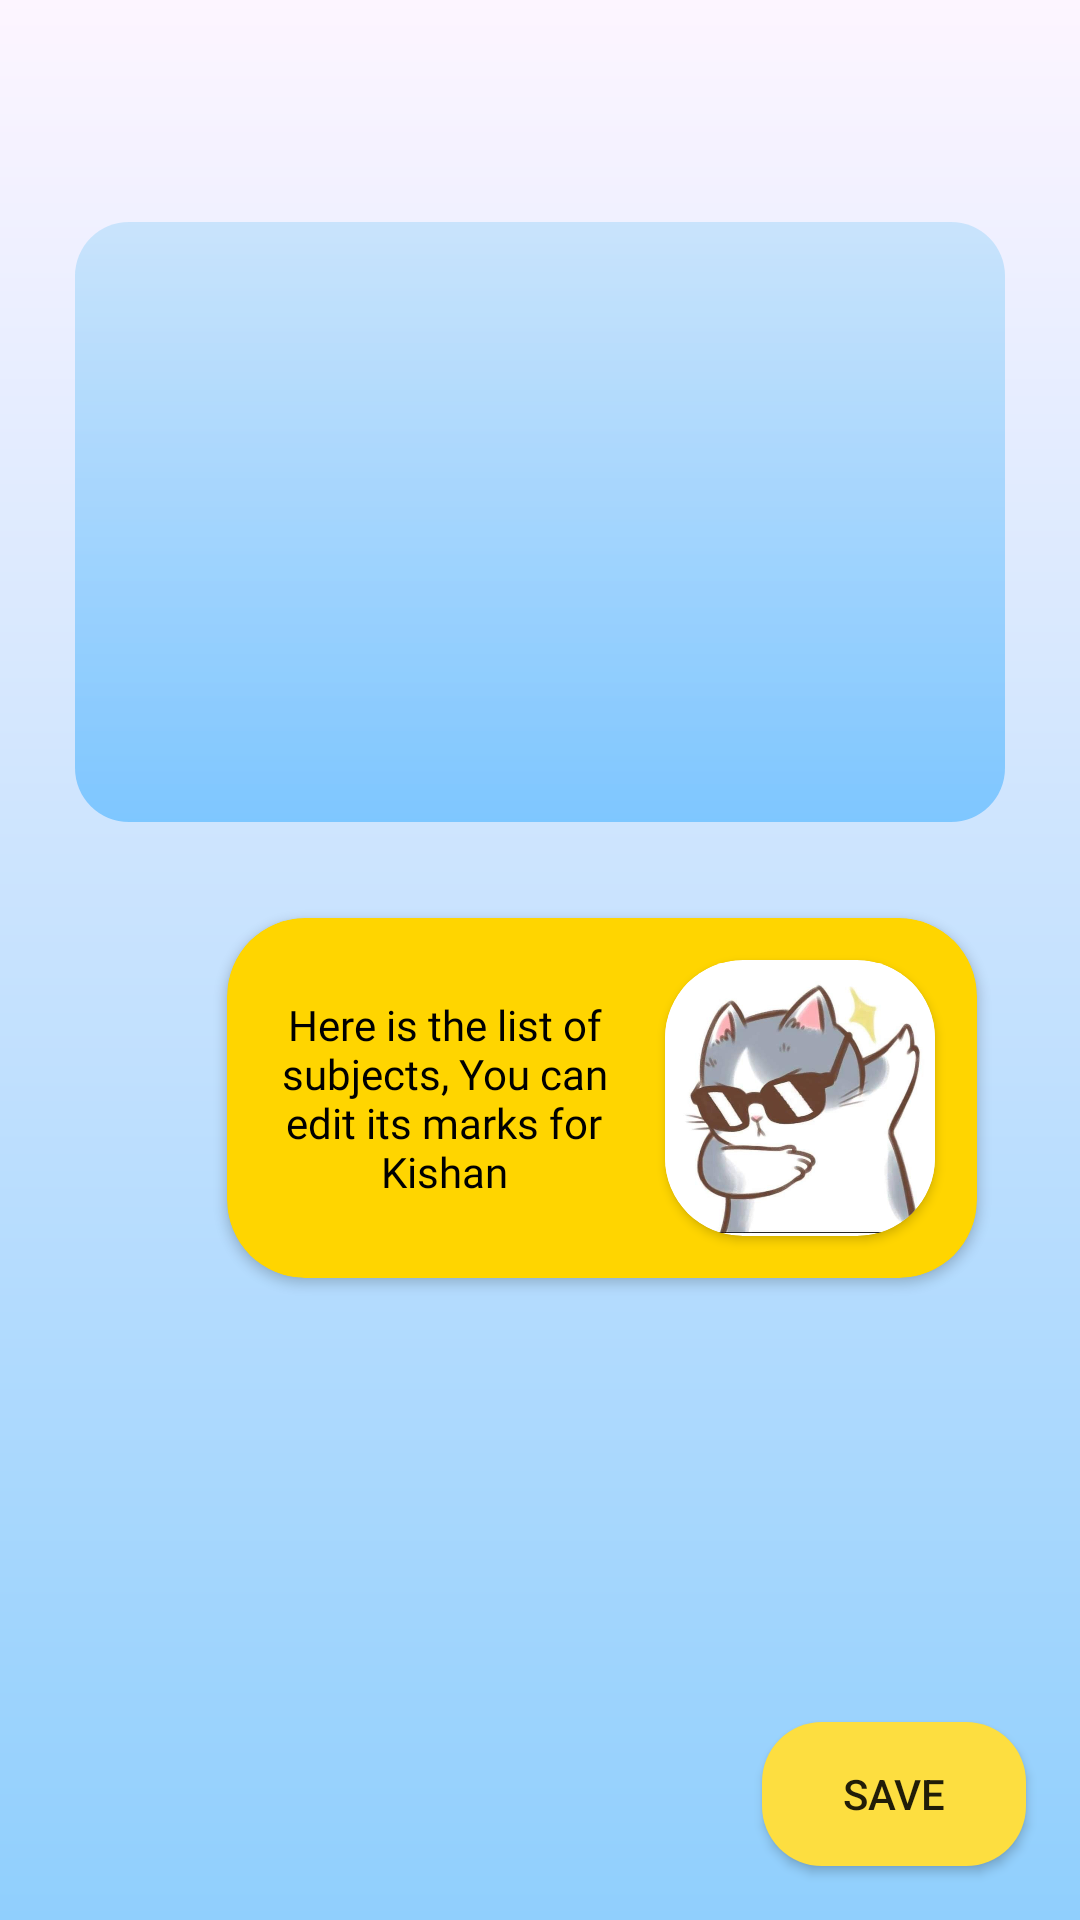

Reconstruct the res/layout file that produces this screen, plus the resources it refers to.
<!-- AndroidManifest.xml: application theme AppTheme -->
<!-- res/layout/activity_marks_detail.xml -->
<?xml version="1.0" encoding="utf-8"?>
<androidx.constraintlayout.widget.ConstraintLayout xmlns:android="http://schemas.android.com/apk/res/android"
    xmlns:app="http://schemas.android.com/apk/res-auto"
    xmlns:tools="http://schemas.android.com/tools"
    android:id="@+id/main"
    android:layout_width="match_parent"
    android:layout_height="match_parent"
    android:background="@drawable/gradient_back"
    tools:context=".MarksDetailActivity">

    <TextView
        android:id="@+id/student_name"
        android:layout_width="match_parent"
        android:layout_height="wrap_content"
        android:layout_marginTop="50dp"
        android:fontFamily="@font/skyscapers"
        android:gravity="center"
        android:textColor="@color/black"
        app:layout_constraintEnd_toEndOf="parent"
        app:layout_constraintStart_toStartOf="parent"
        app:layout_constraintTop_toTopOf="parent" />

    <androidx.cardview.widget.CardView
        android:id="@+id/cardView5"
        android:layout_width="310dp"
        android:layout_height="200dp"
        android:layout_marginTop="5dp"
        app:cardBackgroundColor="@android:color/transparent"
        app:cardCornerRadius="18dp"
        app:cardElevation="0dp"
        app:layout_constraintEnd_toEndOf="parent"
        app:layout_constraintStart_toStartOf="parent"
        app:layout_constraintTop_toBottomOf="@+id/student_name"
        android:background="@color/background_pink">

    <RelativeLayout
        android:layout_width="match_parent"
        android:layout_height="match_parent"
        android:alpha="0.6"
        android:background="@drawable/gradientt">

    <androidx.recyclerview.widget.RecyclerView
        android:id="@+id/recycler_marks"
        android:layout_width="match_parent"
        android:layout_height="match_parent"
        android:layout_alignParentStart="true"
        android:layout_alignParentTop="true"
        android:layout_alignParentEnd="true"
        android:layout_alignParentBottom="true"
        android:layout_margin="10dp"
        android:layout_marginStart="10dp"
        android:scrollbars="vertical">

    </androidx.recyclerview.widget.RecyclerView>
    </RelativeLayout>
    </androidx.cardview.widget.CardView>

    <androidx.cardview.widget.CardView
        android:layout_width="250dp"
        android:layout_height="120dp"
        android:layout_marginTop="32dp"
        app:cardCornerRadius="26dp"
        app:layout_constraintEnd_toEndOf="parent"
        app:layout_constraintHorizontal_bias="0.689"
        app:cardBackgroundColor="@color/dark_pink"
        app:layout_constraintStart_toStartOf="parent"
        app:layout_constraintTop_toBottomOf="@+id/cardView5">

        <RelativeLayout
            android:layout_width="match_parent"
            android:layout_height="match_parent">

            <TextView
                android:id="@+id/textView4"
                android:layout_width="wrap_content"
                android:layout_height="wrap_content"
                android:layout_alignParentStart="true"
                android:layout_alignParentTop="true"
                android:layout_alignParentBottom="true"
                android:layout_marginStart="5dp"
                android:layout_marginEnd="110dp"
                android:fontFamily="@font/skyscapers"
                android:gravity="center"
                android:text="@string/here_subject_list"
                android:textColor="@color/black" />

            <androidx.cardview.widget.CardView
                android:layout_width="90dp"
                android:layout_height="95dp"
                android:layout_marginEnd="14dp"
                android:layout_marginTop="14dp"
                android:layout_marginBottom="14dp"
                android:layout_alignParentTop="true"
                android:layout_alignParentEnd="true"
                android:layout_alignParentBottom="true"
                app:cardCornerRadius="26dp"
                app:cardBackgroundColor="@color/white">
                <ImageView
                    android:layout_width="match_parent"
                    android:layout_height="match_parent"
                    android:src="@drawable/cat2"/>
            </androidx.cardview.widget.CardView>
        </RelativeLayout>
    </androidx.cardview.widget.CardView>

    <Button
        android:id="@+id/save"
        android:layout_width="wrap_content"
        android:layout_height="wrap_content"
        android:text="@string/save"
        android:padding="12dp"
        android:layout_marginEnd="18dp"
        android:layout_marginBottom="18dp"
        app:layout_constraintBottom_toBottomOf="parent"
        app:layout_constraintEnd_toEndOf="parent"
        android:background="@drawable/button_blue"/>

</androidx.constraintlayout.widget.ConstraintLayout>
<!-- resources referenced by this layout -->
<resources>
  <color name="background_pink">#FDF5FF</color>
  <color name="black">#FF000000</color>
  <color name="dark_pink">#FFD500</color>
  <color name="white">#FFFFFFFF</color>
  <!-- drawable button_blue (drawable) -->
  <?xml version="1.0" encoding="utf-8"?>
  <shape xmlns:android="http://schemas.android.com/apk/res/android">
      <solid android:color="@color/blue"/>
      <corners android:radius="20dp"/>
  
  </shape>
  <!-- drawable cat2: jpeg bitmap (drawable, 29961 bytes) -->
  <!-- drawable gradient_back (drawable) -->
  <?xml version="1.0" encoding="utf-8"?>
  <shape xmlns:android="http://schemas.android.com/apk/res/android">
  
      <gradient android:startColor="@color/startColor" android:endColor="@color/endColor" android:angle="-45"/>
  </shape>
  <!-- drawable gradientt (drawable) -->
  <?xml version="1.0" encoding="utf-8"?>
  <shape xmlns:android="http://schemas.android.com/apk/res/android"
      android:shape="rectangle">
  
      <gradient android:angle="90"
          android:endColor="#AFDBFA"
          android:startColor="#49B2FF"
          android:type="linear"/>
  
  </shape>
  <string name="here_subject_list">Here is the list of subjects, You can edit its marks for Kishan</string>
  <string name="save">Save</string>
  <style name="AppTheme" parent="Theme.AppCompat.Light.NoActionBar">
          <item name="colorPrimaryDark">@color/light_pink</item>
      </style>
  <color name="blue">#FDDE40</color>
  <color name="startColor">#FDF5FF</color>
  <color name="endColor">#90CFFD</color>
  <color name="light_pink">#DCF0FF</color>
</resources>
